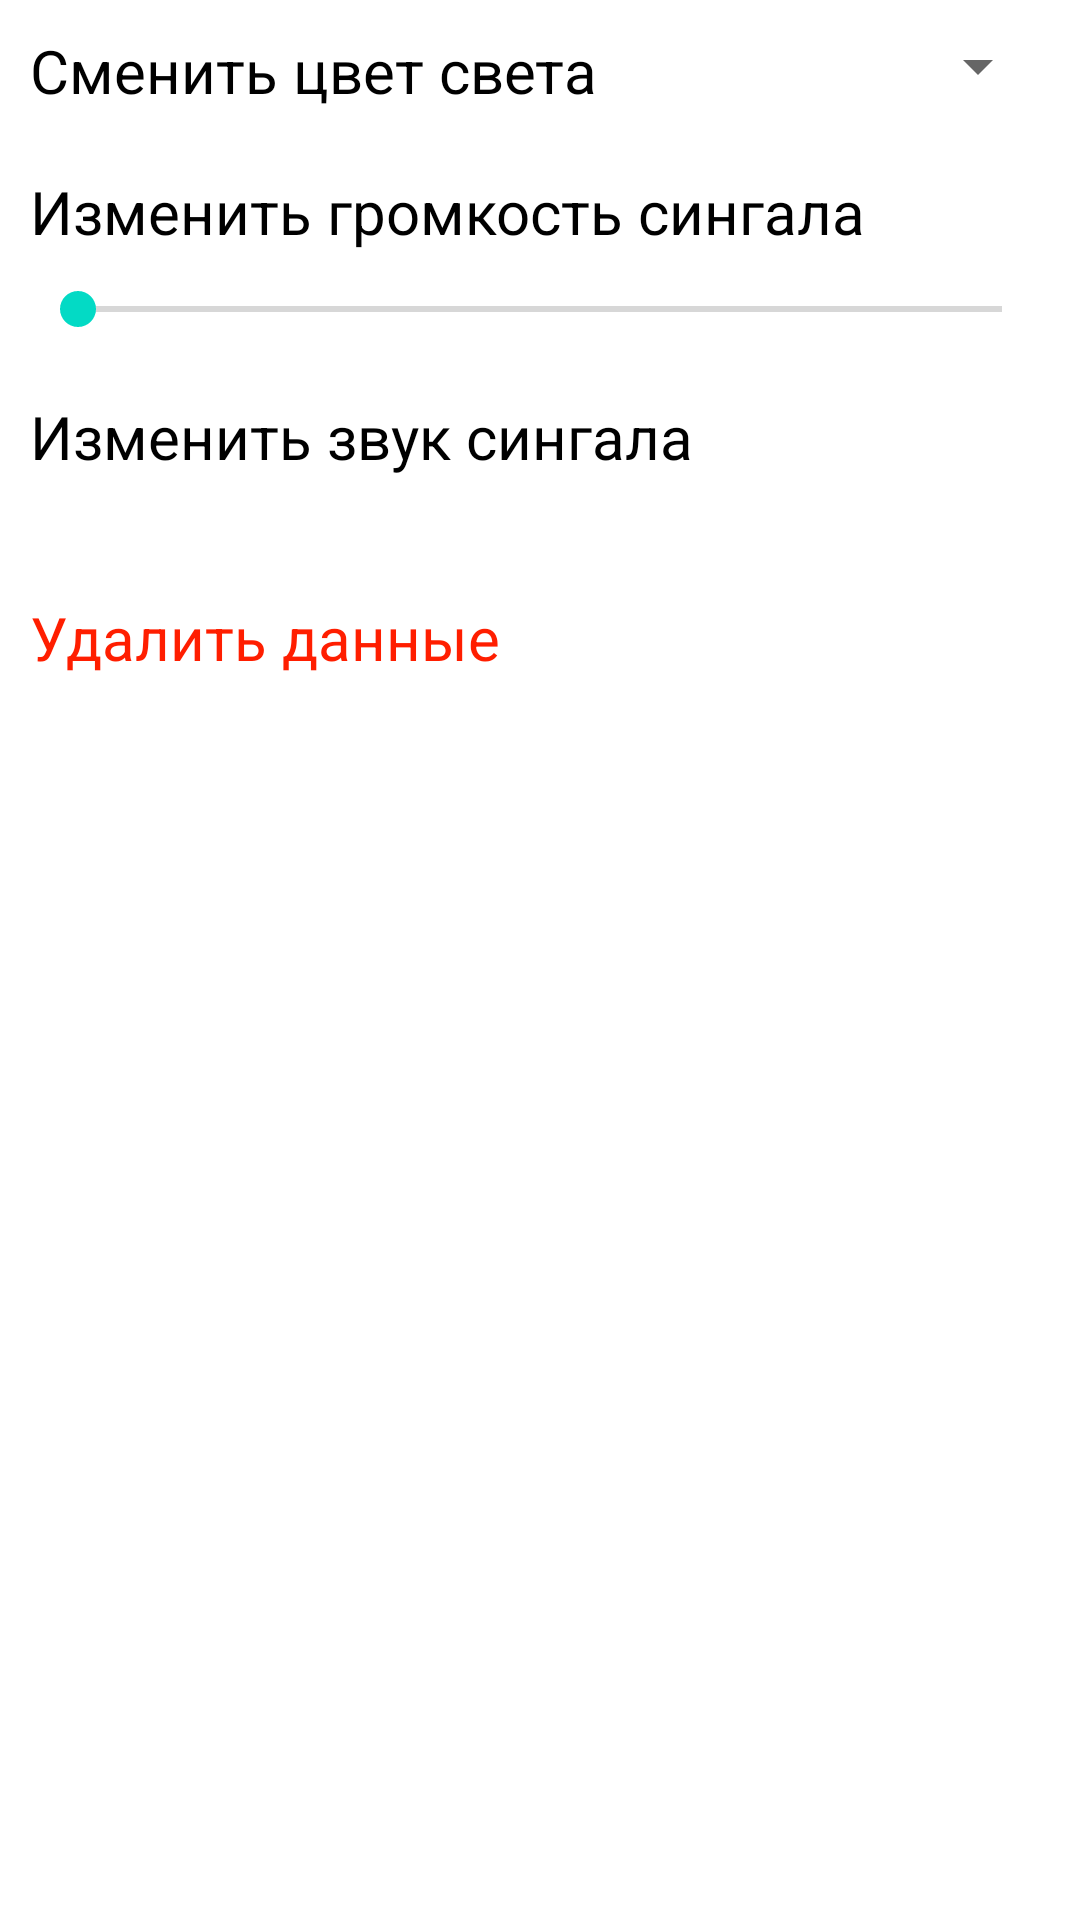

Here is an Android app screen rendered from its layout file. Give the layout XML and the strings, colors and styles it references.
<!-- AndroidManifest.xml: application theme Theme.DriverSupport -->
<!-- res/layout/flow_fragment_settings.xml -->
<?xml version="1.0" encoding="utf-8"?>
<androidx.constraintlayout.widget.ConstraintLayout xmlns:android="http://schemas.android.com/apk/res/android"
    xmlns:app="http://schemas.android.com/apk/res-auto"
    xmlns:tools="http://schemas.android.com/tools"
    android:layout_width="match_parent"
    android:layout_height="match_parent"
    android:layout_margin="@dimen/normal_margin">


    <GridLayout
        android:id="@+id/setting_led_color"
        android:layout_width="match_parent"
        android:layout_height="wrap_content"
        app:layout_constraintTop_toTopOf="parent"
        app:layout_constraintStart_toStartOf="parent"
        app:layout_constraintEnd_toEndOf="parent"
        android:columnCount="2"
        android:padding="@dimen/small_margin">

        <TextView
            android:layout_width="wrap_content"
            android:layout_height="wrap_content"
            android:text="@string/change_light_color"
            android:textSize="@dimen/normal_text_size"/>

        <Spinner
            android:layout_width="wrap_content"
            android:layout_height="wrap_content"
            android:layout_gravity="end"/>

    </GridLayout>

    <LinearLayout
        android:id="@+id/setting_volume"
        android:layout_width="match_parent"
        android:layout_height="wrap_content"
        app:layout_constraintTop_toBottomOf="@id/setting_led_color"
        app:layout_constraintStart_toStartOf="parent"
        app:layout_constraintEnd_toEndOf="parent"
        android:orientation="vertical"
        android:padding="@dimen/small_margin">

        <TextView
            android:layout_width="match_parent"
            android:layout_height="wrap_content"
            android:text="@string/change_alarm_volume"
            android:textSize="@dimen/normal_text_size"/>

        <SeekBar
            android:layout_width="match_parent"
            android:layout_height="wrap_content"
            android:paddingTop="@dimen/small_margin"/>

    </LinearLayout>

    <LinearLayout
        android:id="@+id/setting_sound"
        android:layout_width="match_parent"
        android:layout_height="wrap_content"
        app:layout_constraintTop_toBottomOf="@id/setting_volume"
        app:layout_constraintStart_toStartOf="parent"
        app:layout_constraintEnd_toEndOf="parent"
        android:orientation="vertical"
        android:padding="@dimen/small_margin">

        <TextView
            android:layout_width="match_parent"
            android:layout_height="wrap_content"
            android:text="@string/change_alarm_sound"
            android:textSize="@dimen/normal_text_size"/>

    </LinearLayout>


    <LinearLayout
        android:layout_width="match_parent"
        android:layout_height="wrap_content"
        app:layout_constraintTop_toBottomOf="@id/setting_sound"
        app:layout_constraintStart_toStartOf="parent"
        app:layout_constraintEnd_toEndOf="parent"
        android:orientation="vertical"
        android:padding="@dimen/small_margin"
        android:layout_marginTop="@dimen/normal_margin">

        <TextView
            android:layout_width="match_parent"
            android:layout_height="wrap_content"
            android:text="@string/delete_data"
            android:textColor="@color/red"
            android:textSize="@dimen/normal_text_size"/>

    </LinearLayout>


</androidx.constraintlayout.widget.ConstraintLayout>
<!-- resources referenced by this layout -->
<resources>
  <color name="red">#FF1E00</color>
  <dimen name="normal_margin">20dp</dimen>
  <dimen name="normal_text_size">20sp</dimen>
  <dimen name="small_margin">10dp</dimen>
  <string name="change_alarm_sound">Изменить звук сингала</string>
  <string name="change_alarm_volume">Изменить громкость сингала</string>
  <string name="change_light_color">Сменить цвет света</string>
  <string name="delete_data">Удалить данные</string>
  <style name="Theme.DriverSupport" parent="Theme.MaterialComponents.DayNight.DarkActionBar">
          
          <item name="colorPrimary">@color/purple_500</item>
          <item name="colorPrimaryVariant">@color/purple_700</item>
          <item name="colorOnPrimary">@color/white</item>
          
          <item name="colorSecondary">@color/teal_200</item>
          <item name="colorSecondaryVariant">@color/teal_700</item>
          <item name="colorOnSecondary">@color/black</item>
          
          <item name="android:statusBarColor">?attr/colorPrimaryVariant</item>
          
          <item name="android:textColor">@color/black</item>
      </style>
  <color name="white">#FFFFFFFF</color>
  <color name="black">#FF000000</color>
  <!-- not gathered from this repository: default colours our renderer supplied (Android Studio template values) -->
  <color name="purple_500">#FF6200EE</color>
  <color name="purple_700">#FF3700B3</color>
  <color name="teal_200">#FF03DAC5</color>
  <color name="teal_700">#FF018786</color>
</resources>
